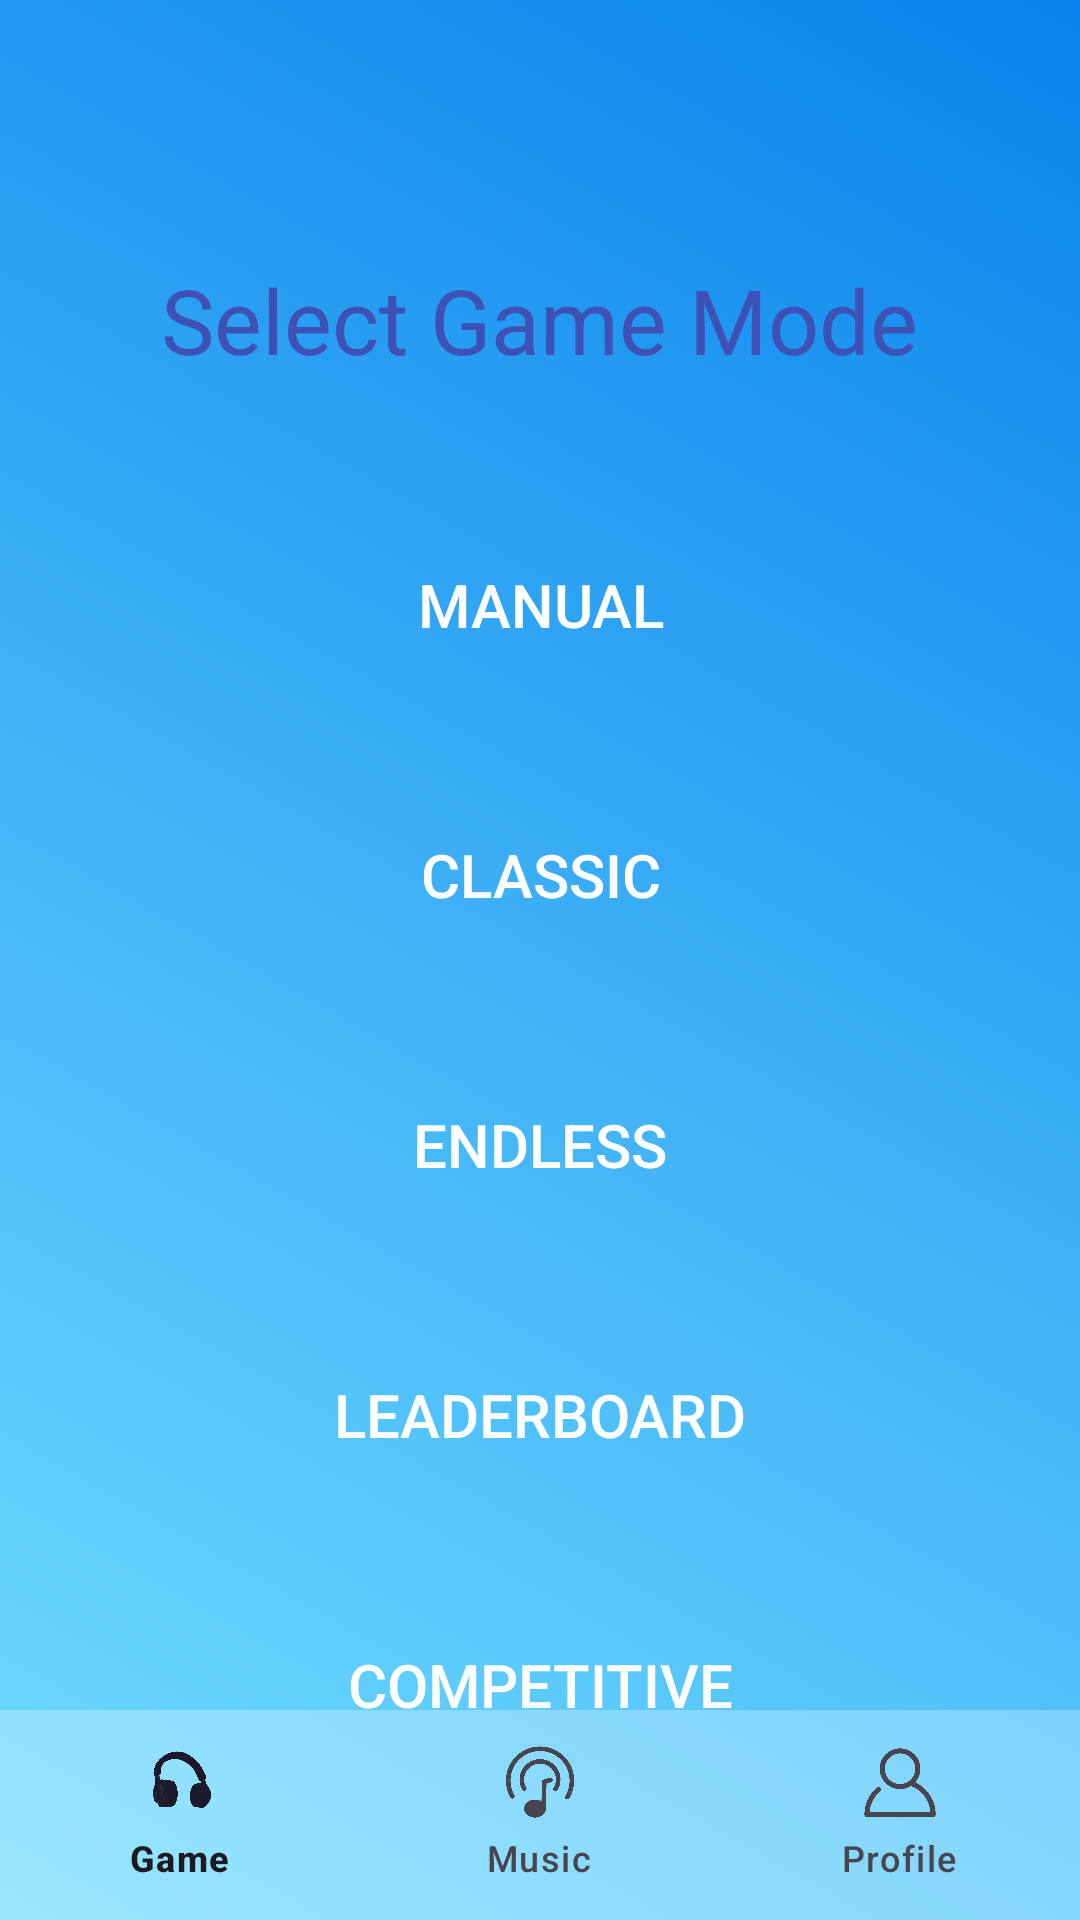

Reconstruct the res/layout file that produces this screen, plus the resources it refers to.
<!-- AndroidManifest.xml: application theme Theme.GuessSongs -->
<!-- res/layout/activity_main.xml -->
<?xml version="1.0" encoding="utf-8"?>
<androidx.coordinatorlayout.widget.CoordinatorLayout xmlns:android="http://schemas.android.com/apk/res/android"
    xmlns:app="http://schemas.android.com/apk/res-auto"
    xmlns:tools="http://schemas.android.com/tools"
    android:layout_width="match_parent"
    android:layout_height="match_parent"
    tools:context=".nav.MainActivity"
    android:background="@drawable/background_gradient">

    
    <LinearLayout
        android:layout_width="match_parent"
        android:layout_height="663dp"
        android:gravity="center"
        android:orientation="vertical"
        android:padding="10dp">

        <TextView
            android:id="@+id/textView"
            android:layout_width="wrap_content"
            android:layout_height="wrap_content"
            android:layout_gravity="center"
            android:layout_margin="30dp"
            android:layout_marginTop="16dp"
            android:text="Select Game Mode"
            android:textColor="#3F51B5"
            android:textSize="30sp"
            tools:ignore="HardcodedText" />


        <android.widget.Button
            android:id="@+id/manual"
            android:layout_width="180dp"
            android:layout_height="50dp"
            android:layout_gravity="center"
            android:layout_margin="20dp"
            android:background="@drawable/button_background"
            android:padding="5dp"
            android:text="@string/manual"
            android:textColor="@color/white"
            android:textSize="20dp" />


        <android.widget.Button
            android:id="@+id/start_game"
            android:layout_width="180dp"
            android:layout_height="50dp"
            android:layout_gravity="center"
            android:layout_margin="20dp"
            android:background="@drawable/button_background"
            android:padding="5dp"
            android:text="@string/classic"
            android:textColor="@color/white"
            android:textSize="20dp" />

        <android.widget.Button
            android:id="@+id/hardmode"
            android:layout_width="180dp"
            android:layout_height="50dp"
            android:layout_gravity="center"
            android:layout_margin="20dp"
            android:background="@drawable/button_background"
            android:padding="5dp"
            android:text="@string/endless"
            android:textColor="@color/white"
            android:textSize="20dp" />

        <android.widget.Button
            android:id="@+id/history"
            android:layout_width="180dp"
            android:layout_height="50dp"
            android:layout_gravity="center"
            android:layout_margin="20dp"
            android:background="@drawable/button_background"
            android:padding="5dp"
            android:text="@string/leaderboard"
            android:textColor="@color/white"
            android:textSize="20dp" />

        <android.widget.Button
            android:id="@+id/mc"
            android:layout_width="180dp"
            android:layout_height="50dp"
            android:layout_gravity="center"
            android:layout_margin="20dp"
            android:background="@drawable/button_background"
            android:padding="5dp"
            android:text="@string/competitive"
            android:textColor="@color/white"
            android:textSize="20dp" />


    </LinearLayout>

    
    <com.google.android.material.bottomnavigation.BottomNavigationView
        android:id="@+id/bottom_navigation"
        android:layout_width="match_parent"
        android:layout_height="70dp"
        android:background="#45FFFFFF"
        android:layout_gravity="bottom"
        app:menu="@menu/bottom_nav_menu" />

</androidx.coordinatorlayout.widget.CoordinatorLayout>
<!-- resources referenced by this layout -->
<resources>
  <!-- drawable background_gradient (drawable) -->
  <?xml version="1.0" encoding="utf-8"?>
  <shape xmlns:android="http://schemas.android.com/apk/res/android">
      <gradient
          android:startColor="#72DDFF"
          android:endColor="#0983ED"
          android:angle="45"/>
  </shape>
  <string name="classic">Classic</string>
  <string name="competitive">Competitive</string>
  <string name="endless">Endless</string>
  <string name="leaderboard">leaderboard</string>
  <string name="manual">Manual</string>
  <style name="Theme.GuessSongs" parent="Base.Theme.GuessSongs">
      </style>
  <style name="Base.Theme.GuessSongs" parent="Theme.Material3.DayNight.NoActionBar">
          
          
      </style>
  <!-- not gathered from this repository: default colours our renderer supplied (Android Studio template values) -->
  <color name="white">#FFFFFFFF</color>
</resources>
